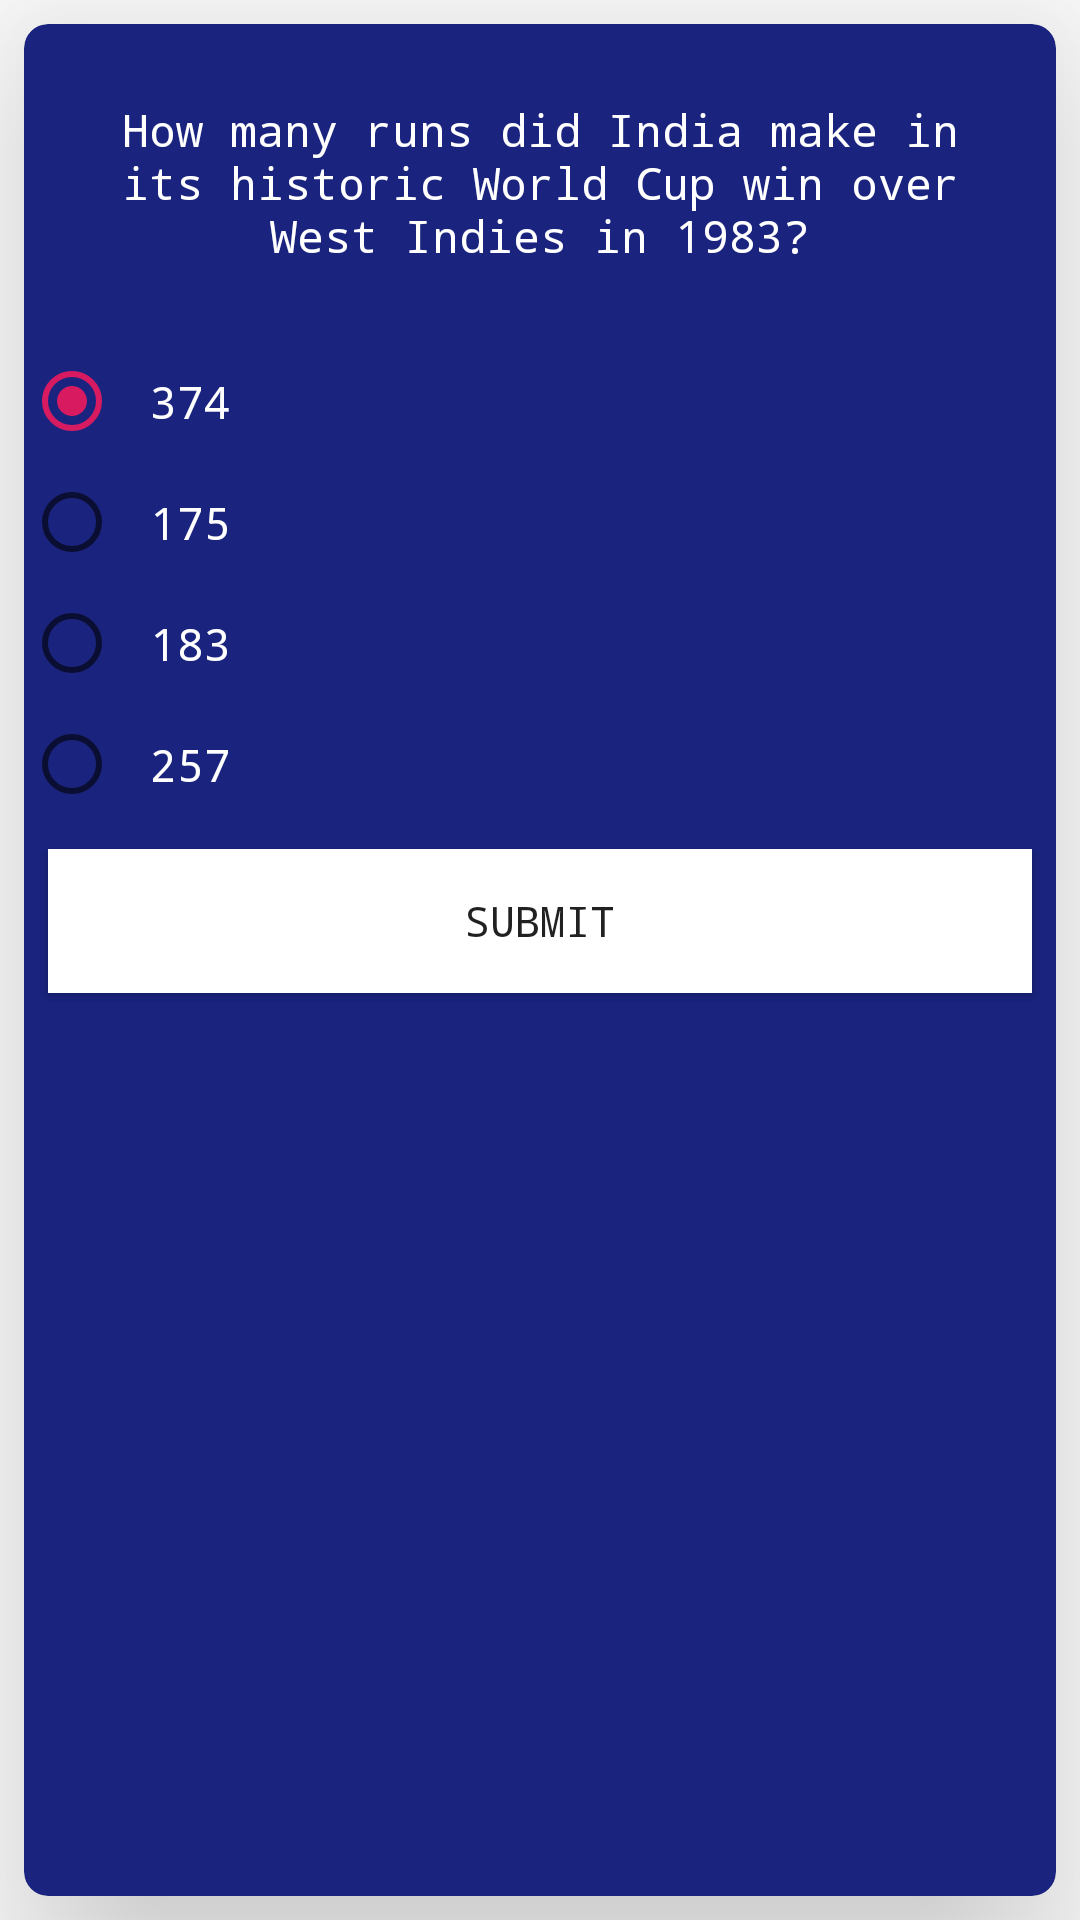

This screen was rendered from an Android layout file. Write that file and the resources it references.
<!-- AndroidManifest.xml: application theme AppTheme -->
<!-- res/layout/activity_question1.xml -->
<?xml version="1.0" encoding="utf-8"?>
<LinearLayout xmlns:app="http://schemas.android.com/apk/res-auto"
    android:layout_width="match_parent"
    android:layout_height="match_parent"
    android:orientation="vertical"
    xmlns:android="http://schemas.android.com/apk/res/android"
    android:background="#fff"
    >


    <androidx.cardview.widget.CardView android:layout_width="match_parent"
        android:layout_height="match_parent"
        xmlns:app="http://schemas.android.com/apk/res-auto"
        android:backgroundTint="#1A237E"
        xmlns:android="http://schemas.android.com/apk/res/android"
        android:padding="8dp"
        android:layout_margin="8dp"
        app:cardCornerRadius="8dp"
        app:cardElevation="40dp"
        >


        <LinearLayout
            android:layout_width="match_parent"
            android:layout_height="wrap_content"
            android:orientation="vertical">

            <TextView
                android:layout_width="match_parent"
                android:layout_height="0dp"
                android:layout_weight="1"
                android:text="How many runs did India make in its historic World Cup win over West Indies in 1983?"
                android:textColor="#fff"
                android:textSize="15sp"
                android:padding="25dp"
                android:fontFamily="monospace"
                android:textAlignment="center"
                android:id="@+id/question"

                />

            <ImageView
                android:layout_width="match_parent"
                android:layout_height="0dp"
                android:layout_weight="2"
                app:srcCompat="@drawable/wc1983"
                android:scaleType="fitXY"
                android:id="@+id/image"/>

            <RadioGroup
                android:layout_width="match_parent"
                android:layout_height="0dp"
                android:layout_weight="2"
                android:id="@+id/optgroup"
                android:gravity="center_vertical"
                >

                <RadioButton
                    android:layout_width="match_parent"
                    android:layout_height="wrap_content"
                    android:text="374"
                    android:textSize="15sp"
                    android:fontFamily="monospace"
                    android:id="@+id/opt1"
                    android:textColor="#fff"
                    android:padding="10dp"
                    android:checked="true"
                    />


                <RadioButton
                    android:layout_width="match_parent"
                    android:layout_height="wrap_content"
                    android:text="175"
                    android:textSize="15sp"
                    android:fontFamily="monospace"
                    android:id="@+id/opt2"
                    android:textColor="#fff"
                    android:padding="10dp"
                    />

                <RadioButton
                    android:layout_width="match_parent"
                    android:layout_height="wrap_content"
                    android:text="183"
                    android:textSize="15sp"
                    android:fontFamily="monospace"
                    android:id="@+id/opt3"
                    android:textColor="#fff"
                    android:padding="10dp"
                    />


                <RadioButton
                    android:layout_width="match_parent"
                    android:layout_height="wrap_content"
                    android:text="257"
                    android:textSize="15sp"
                    android:fontFamily="monospace"
                    android:id="@+id/opt4"
                    android:padding="10dp"
                    android:textColor="#fff"
                    />

            </RadioGroup>



            <Button
                android:id="@+id/btnDisplay"
                android:layout_width="match_parent"
                android:layout_margin="8dp"
                android:layout_height="wrap_content"
                android:text="SUBMIT"
                android:background="#fff"
                android:fontFamily="monospace"
                />



        </LinearLayout>



    </androidx.cardview.widget.CardView>

</LinearLayout>
<!-- resources referenced by this layout -->
<resources>
  <!-- drawable wc1983: jpg bitmap (drawable, 732713 bytes) -->
  <style name="AppTheme" parent="Theme.AppCompat.Light.DarkActionBar">
          
          <item name="colorPrimary">#1A237E</item>
          <item name="colorPrimaryDark">#1A237E</item>
          <item name="colorAccent">@color/colorAccent</item>
      </style>
  <color name="colorAccent">#D81B60</color>
</resources>
